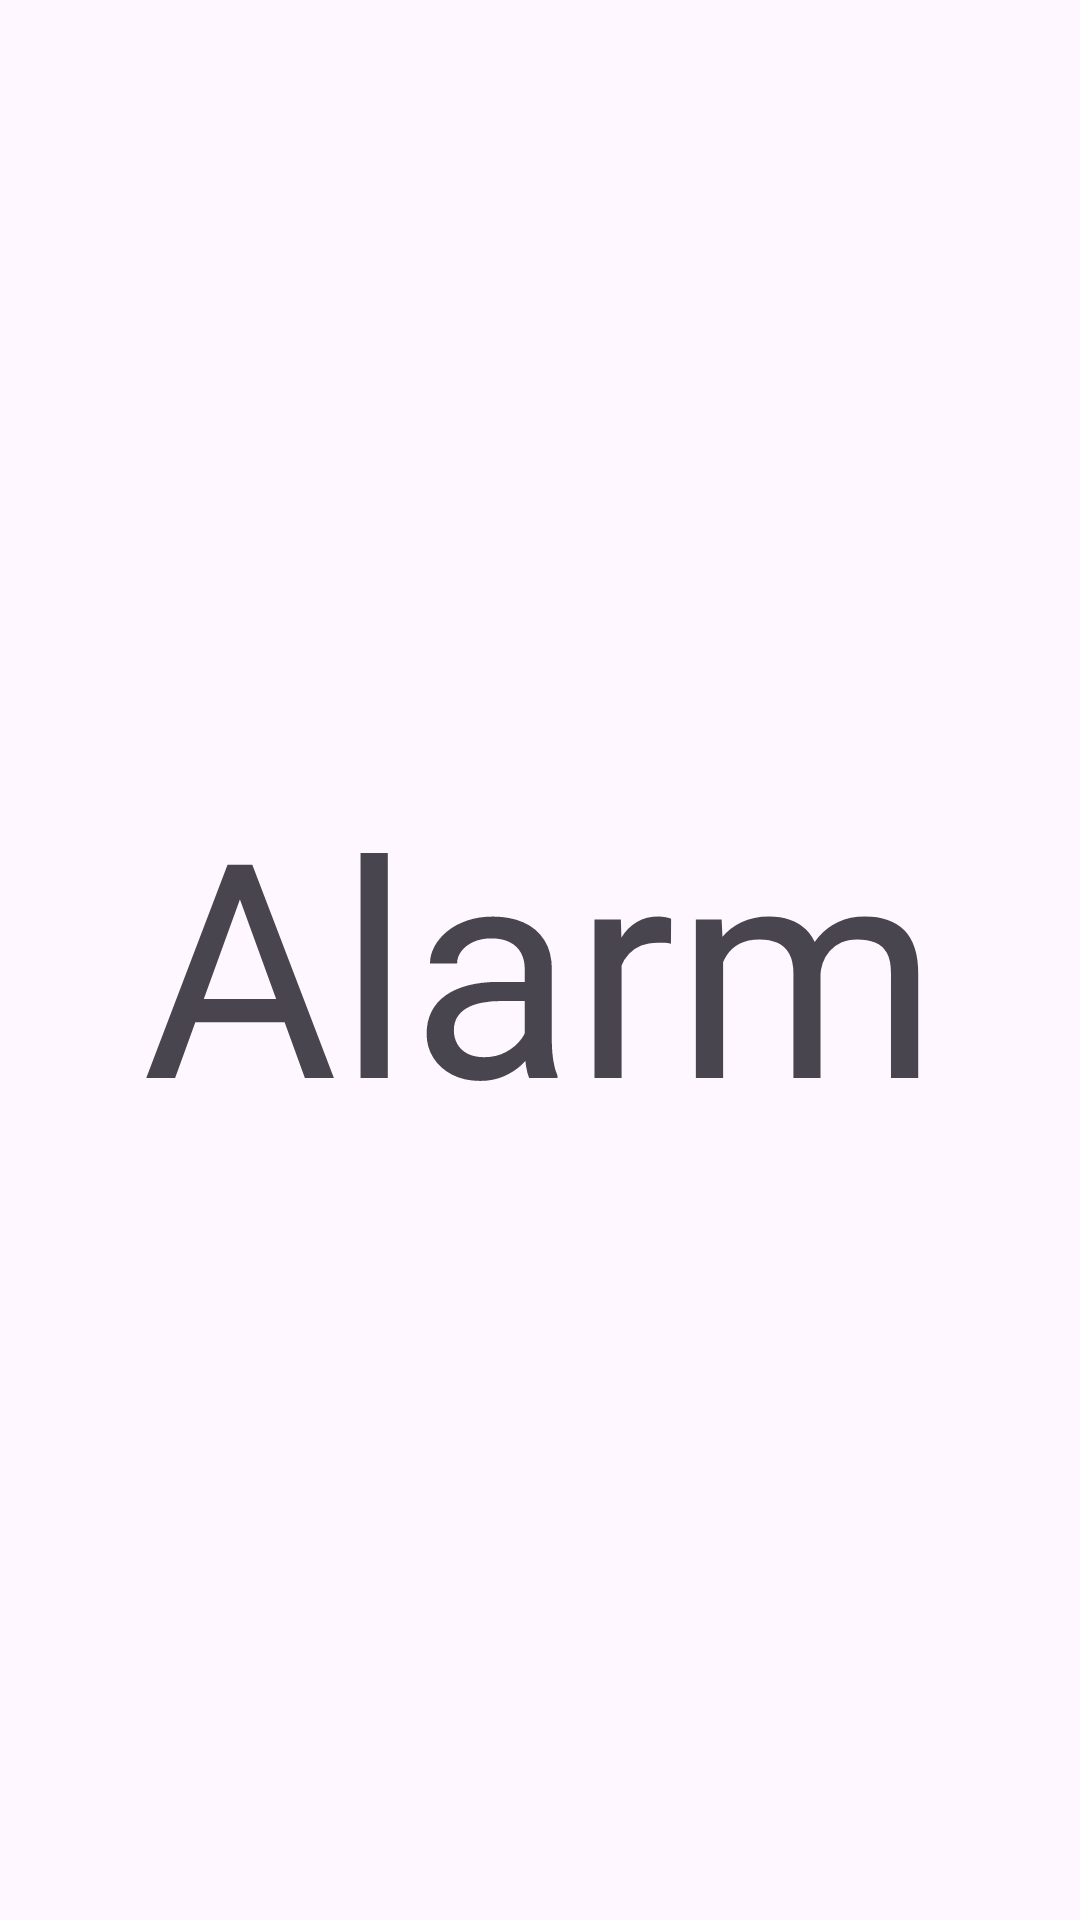

The Android layout XML behind this screen, and the referenced resources:
<!-- AndroidManifest.xml: application theme Theme.TugasAndroidAdvanced -->
<!-- res/layout/fragment_alarm.xml -->
<?xml version="1.0" encoding="utf-8"?>
<androidx.constraintlayout.widget.ConstraintLayout xmlns:android="http://schemas.android.com/apk/res/android"
    xmlns:tools="http://schemas.android.com/tools"
    android:layout_width="match_parent"
    android:layout_height="match_parent"
    xmlns:app="http://schemas.android.com/apk/res-auto"
    tools:context=".Fragment.Profile.ProfileFragment">

    <TextView
        android:layout_width="wrap_content"
        android:layout_height="wrap_content"
        android:text="Alarm"
        android:textSize="100sp"
        app:layout_constraintBottom_toBottomOf="parent"
        app:layout_constraintStart_toStartOf="parent"
        app:layout_constraintEnd_toEndOf="parent"
        app:layout_constraintTop_toTopOf="parent" />

</androidx.constraintlayout.widget.ConstraintLayout>
<!-- resources referenced by this layout -->
<resources>
  <style name="Theme.TugasAndroidAdvanced" parent="Base.Theme.TugasAndroidAdvanced" />
  <style name="Base.Theme.TugasAndroidAdvanced" parent="Theme.Material3.DayNight.NoActionBar">
          
          
      </style>
</resources>
